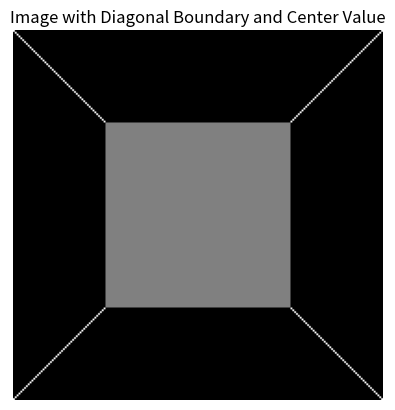

Here is the Python script that generated this plot:
import numpy as np
import matplotlib.pyplot as plt

def add_diagonal_boundary(image, boundary_value, center_value):
    # Get the dimensions of the image
    height, width = image.shape[:2]

    # Create a new array with the same dimensions as the original image
    new_image = np.zeros_like(image)

    # Set the boundary pixels
    for i in range(height):
        for j in range(width):
            if i == j:
                new_image[i, j] = boundary_value
            elif i == width - j - 1:
                new_image[i, j] = boundary_value

    # Assign the center value
    new_image[height // 4: 3 * height // 4, width // 4: 3 * width // 4] = center_value

    return new_image

# Define the size of the square image
size = 200

# Create the initial image (black background)
image = np.zeros((size, size), dtype=np.uint8)

# Define boundary value (white) and center value (gray)
boundary_value = 255
center_value = 128

# Add diagonal boundary and assign center value
image_with_diagonal_boundary = add_diagonal_boundary(image, boundary_value, center_value)

# Plot the image
plt.imshow(image_with_diagonal_boundary, cmap='gray')
plt.title('Image with Diagonal Boundary and Center Value')
plt.axis('off')
plt.show()
# python diaonal_center.py